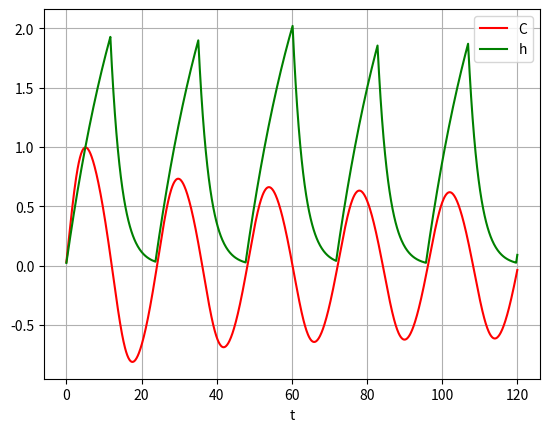

Recreate this plot in Python.
import numpy as np
import matplotlib.pyplot as plt
carray = []
c2array = []
tarray = []
harray = []
alertarray = []

def eulers():
    dt = 0.1 # hr
    t=0
    i=0
    c=0
    mu = .3
    c2=-1
    hasy=4
    h0=1
    t0=16
    xs=3
    xw=18
    thresh=3
    sleepstatus=1
    h=0
    omega=(2*np.pi)/24
    u=.01
    
    while t<=120:
        thresh=thresh+0.7*np.random.randn()
        dcdt = mu*(c*omega**2-(1/3)*c**3-c2)
        dc2dt = ((1/mu)*c)*omega**2
        c=c+dcdt*dt
        c2=c2+dc2dt*dt
        if (h-c>=thresh and sleepstatus==1):
            sleepstatus=0
        elif(np.abs(h-c)<.1 and sleepstatus==0):
            sleepstatus=1
        
        if(sleepstatus==1):
            dhdt=(-h/xw)+(hasy/xw)
        else:
            dhdt=(-h/xs)
            
        h=h+dhdt*dt
        
        harray.append(h)    
        carray.append(c)
        c2array.append(c2)
        tarray.append(t)
        alertarray.append(h-c)
        t=t+dt
        i=i+1
        thresh=3
eulers()
#plt.plot(tarray,alertcarray,'purple',label='hc')
plt.plot(tarray,carray,'r',label='C')
plt.plot(tarray,harray,'g',label='h')
plt.legend(loc='best')
plt.xlabel('t')
plt.grid()
plt.savefig("test.svg")
#call function
